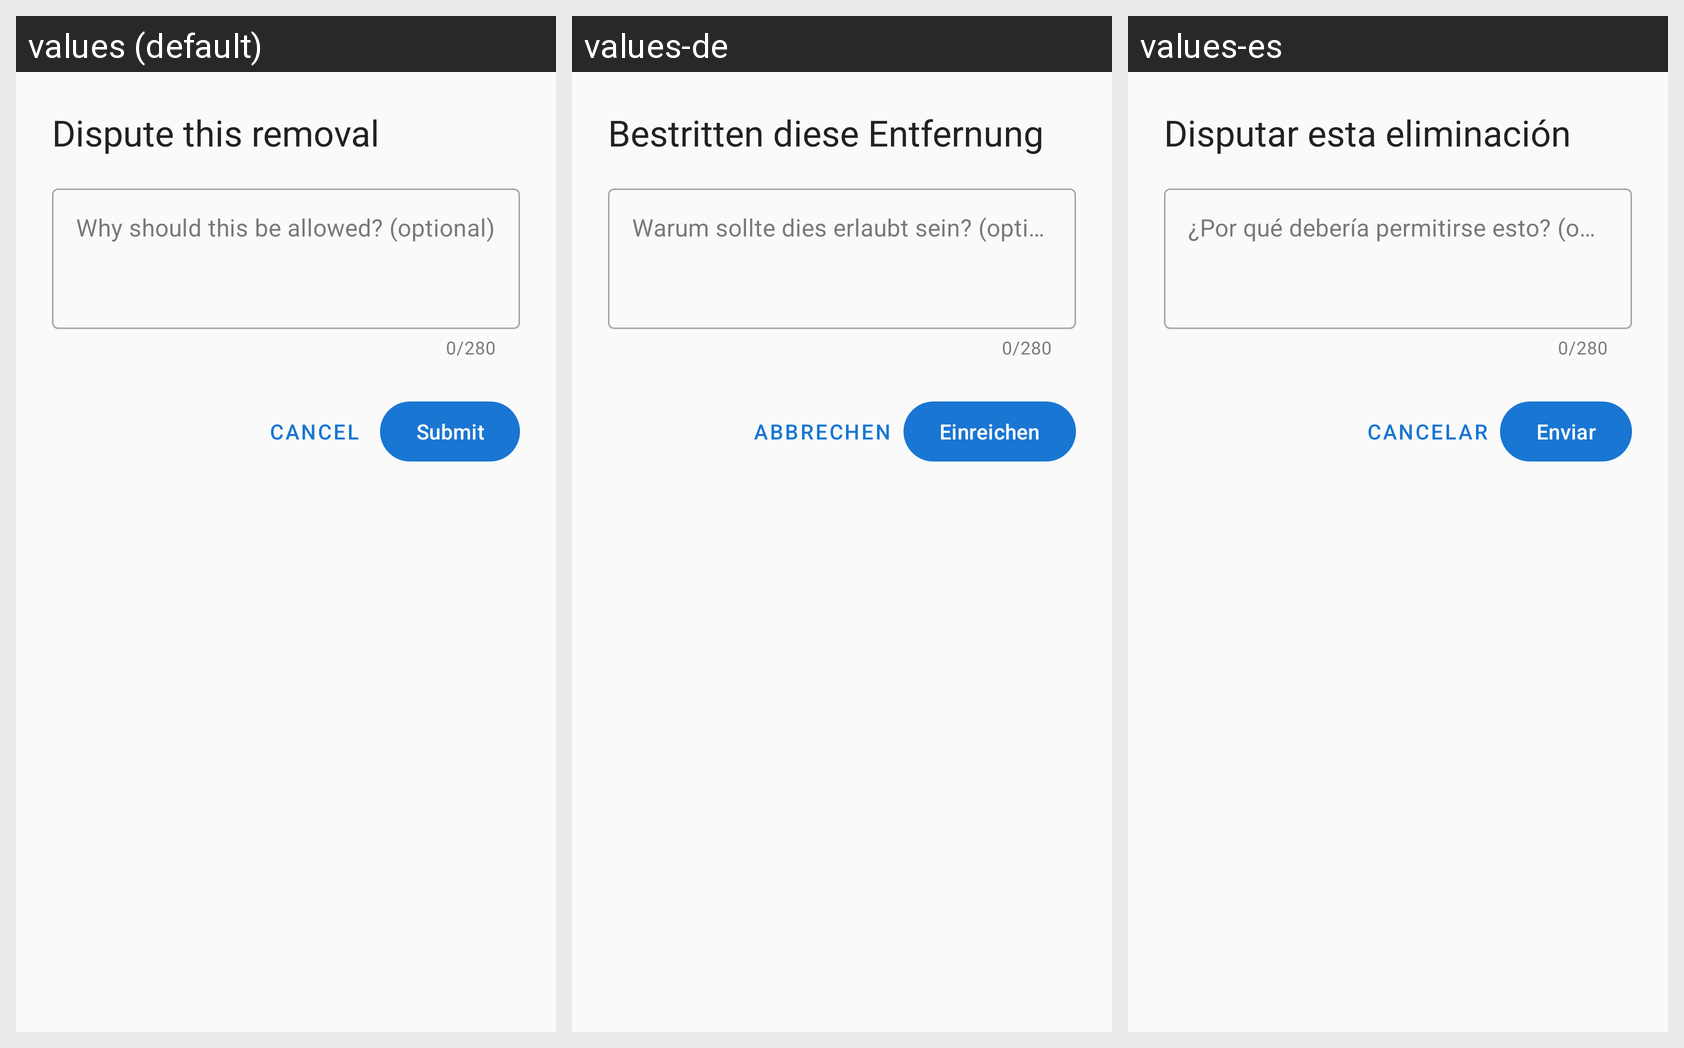

For this localized Android screen grid, give each drawn string resource with its value in every locale shown.
Android screen res/layout/bottom_sheet_dispute.xml rendered under 3 locales, left to right: values (default), values-de, values-es. Device: Nexus 5 (rendered at 1080×1920; each locale shown at half size, 540×960, under a caption strip naming it); theme Theme.Pursue.
Other locales in the repository, not shown: values-fr, values-pt-rBR, values-zh.
Strings drawn on this screen, with the default value and each locale's value (text and hints the layout hard-codes, and strings that could not be matched under every locale, appear in the picture but are not listed):

dispute_title
  values: Dispute this removal
  values-de: Bestritten diese Entfernung
  values-es: Disputar esta eliminación

dispute_hint
  values: Why should this be allowed? (optional)
  values-de: Warum sollte dies erlaubt sein? (optional)
  values-es: ¿Por qué debería permitirse esto? (opcional)

cancel
  values: Cancel
  values-de: Abbrechen
  values-es: Cancelar

dispute_submit_button
  values: Submit
  values-de: Einreichen
  values-es: Enviar
